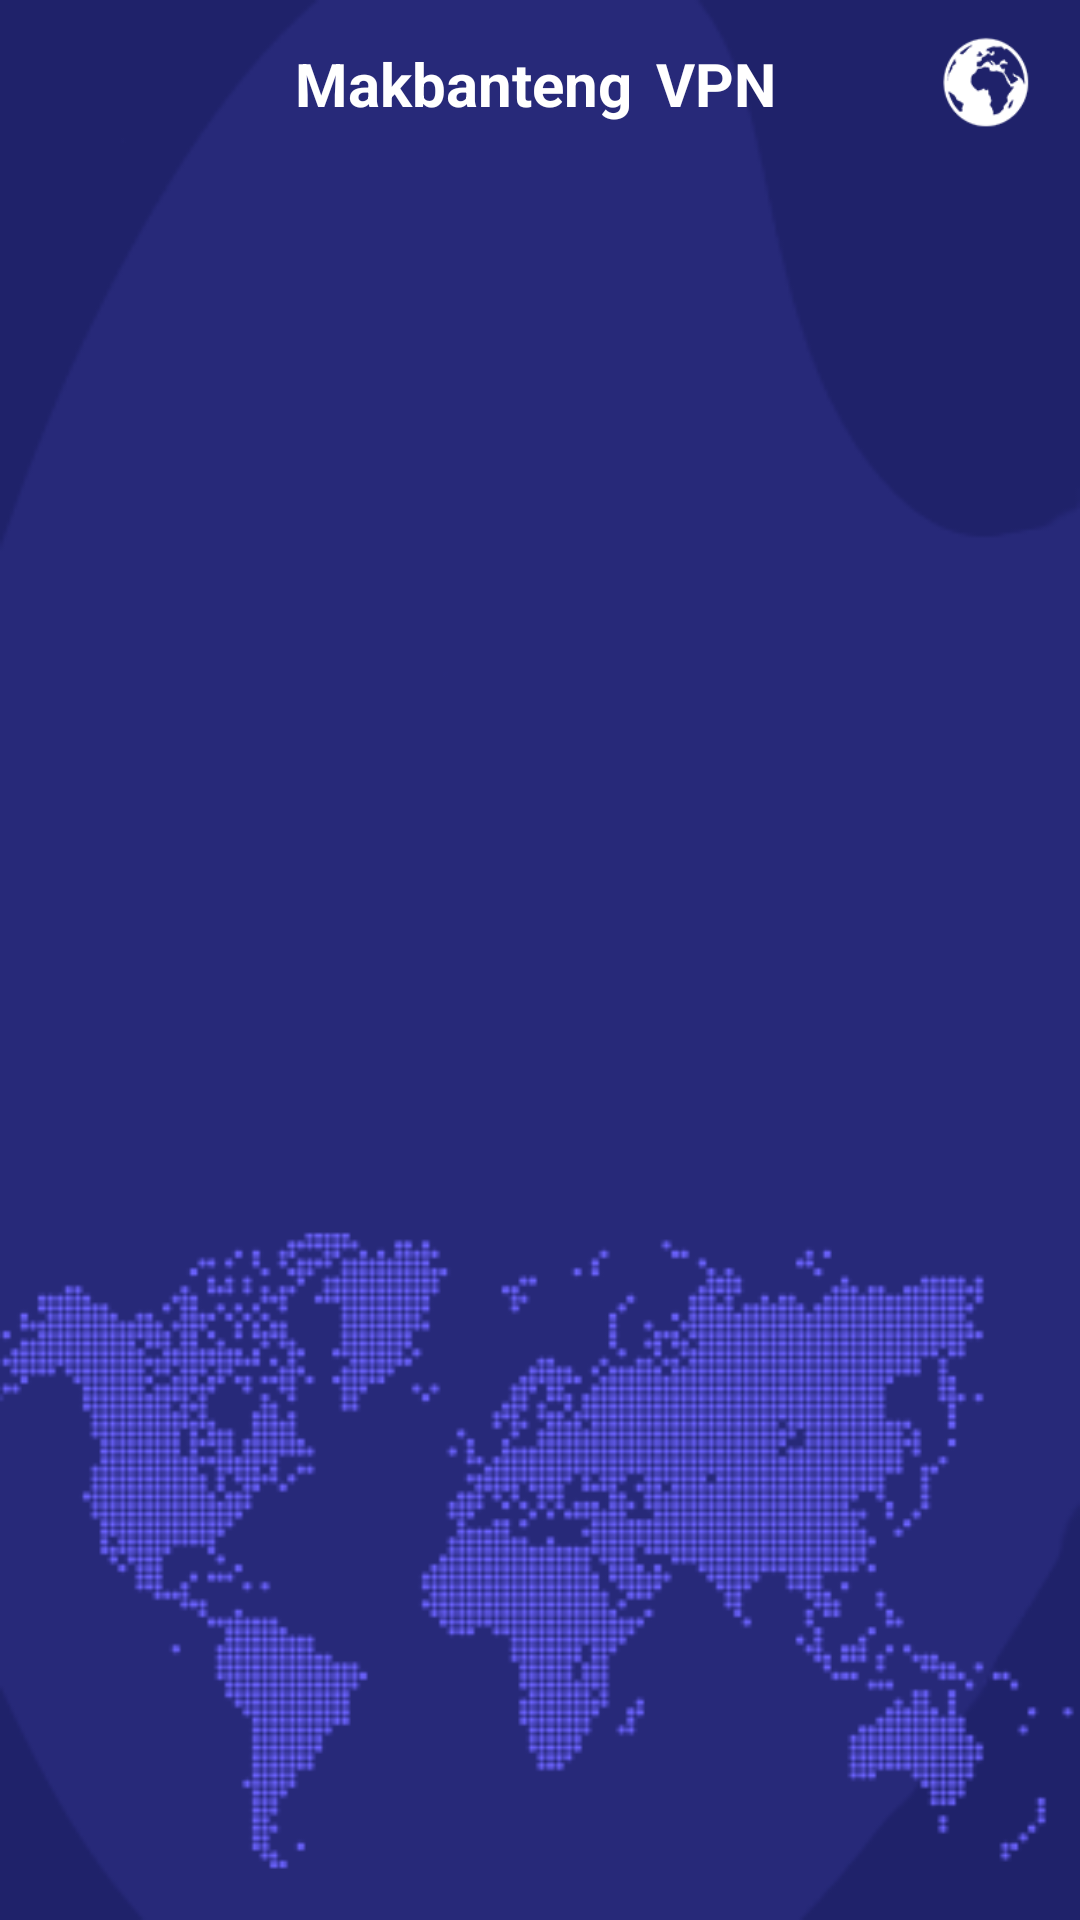

Here is an Android app screen rendered from its layout file. Give the layout XML and the strings, colors and styles it references.
<!-- AndroidManifest.xml: application theme AppTheme -->
<!-- res/layout/app_bar_main.xml -->
<?xml version="1.0" encoding="utf-8"?>
<LinearLayout xmlns:android="http://schemas.android.com/apk/res/android"
    android:orientation="vertical"
    android:layout_width="match_parent"
    android:layout_height="match_parent"

    android:background="@drawable/header1">

    <include layout="@layout/tool_bar"/>

    <FrameLayout
        android:layout_width="match_parent"
        android:layout_height="match_parent"
        android:id="@+id/container">
    </FrameLayout>
</LinearLayout>
<!-- res/layout/tool_bar.xml (included above) -->
<?xml version="1.0" encoding="utf-8"?>
<androidx.appcompat.widget.Toolbar xmlns:android="http://schemas.android.com/apk/res/android"
    android:id="@+id/toolbar"
    android:layout_width="match_parent"
    android:layout_height="?attr/actionBarSize">

    <TextView
        android:id="@+id/titleTv"
        android:layout_width="wrap_content"
        android:layout_height="wrap_content"
        android:layout_gravity="center"
        android:text="@string/labelapp"
        android:textColor="@color/colorWhite"
        android:textSize="20sp"
        android:textStyle="bold" />
    <View
        android:layout_width="0dp"
        android:layout_gravity="center"
        android:layout_margin="5dp"
        android:layout_height="0dp"/>
    <TextView
        android:layout_width="wrap_content"
        android:layout_height="wrap_content"
        android:layout_gravity="center"
        android:padding="3dp"
        android:textColor="#FFFFFF"
        android:layout_marginStart="8dp"
        android:text="VPN"
        android:textSize="20sp"
        android:textStyle="bold"
        android:layout_marginLeft="8dp" />

    <ImageButton
        android:layout_gravity="right"
        android:id="@+id/change_server"
        android:layout_width="42dp"
        android:layout_height="33dp"
        android:layout_marginRight="10dp"
        android:background="@drawable/svpn__country_flag" />

</androidx.appcompat.widget.Toolbar>
<!-- resources referenced by this layout -->
<resources>
  <color name="colorWhite">#ffffff</color>
  <!-- drawable header1: png bitmap (drawable, 18666 bytes) -->
  <!-- drawable svpn__country_flag: png bitmap (drawable, 5016 bytes) -->
  <string name="labelapp">Makbanteng</string>
  <style name="AppTheme" parent="Theme.AppCompat.Light.NoActionBar">
          
          <item name="colorPrimary">@color/colorPrimary</item>
          <item name="colorPrimaryDark">@color/colorPrimaryDark</item>
          <item name="colorAccent">@color/colorAccent</item>
          <item name="colorControlNormal">@color/colorWhite</item>
  
      </style>
  <color name="colorPrimary">#161616</color>
      //303030 0b0c1b 039be5
      //303030 0b0c1b 38C0F8
  <color name="colorPrimaryDark">#161616</color>
  <color name="colorAccent">#FF4081</color>
</resources>
